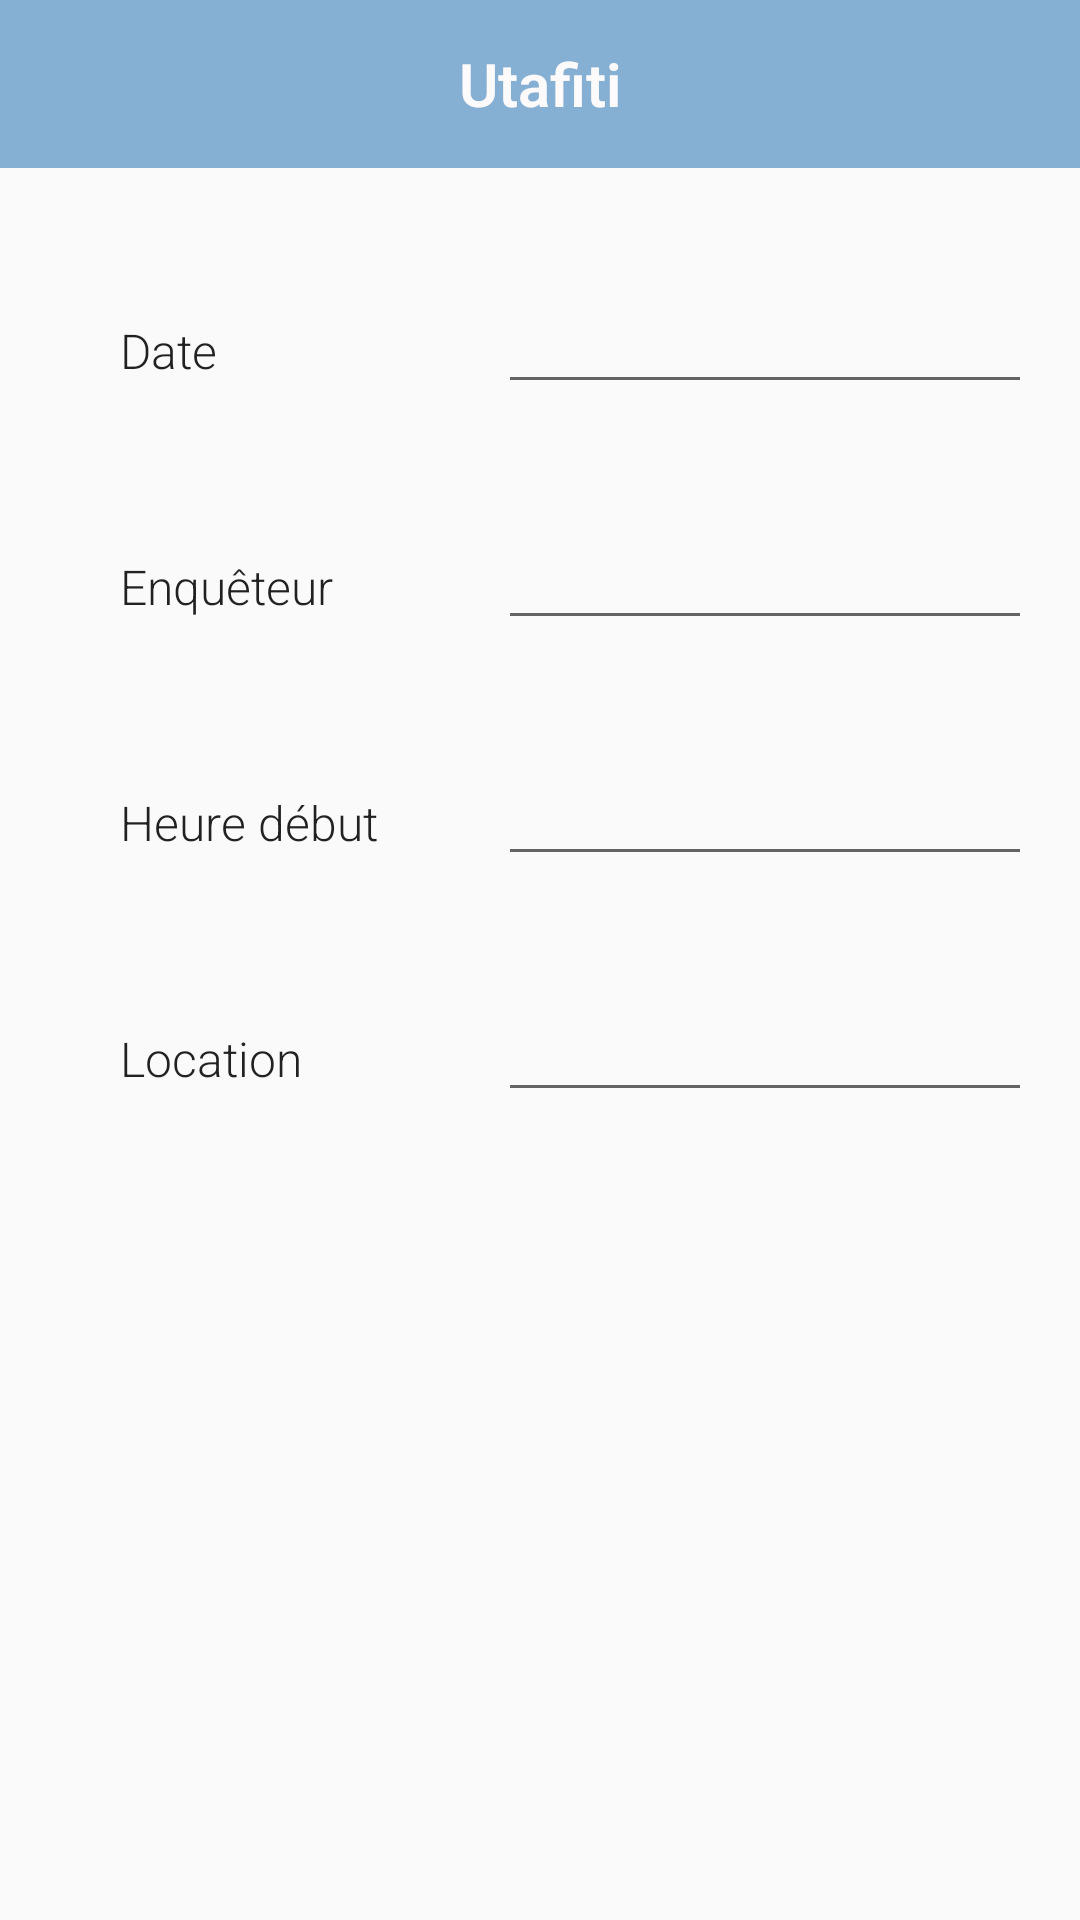

Layout XML and referenced resources for this Android screen:
<!-- AndroidManifest.xml: application theme AppTheme -->
<!-- res/layout/fragment_investigator.xml -->
<LinearLayout xmlns:android="http://schemas.android.com/apk/res/android"
    xmlns:tools="http://schemas.android.com/tools"
    android:layout_width="match_parent"
    android:layout_height="match_parent"
    android:orientation="vertical"
    tools:context="com.kisita.utafiti.InvestigatorFragment">

    <TextView
        android:id="@+id/section_label"
        android:layout_width="match_parent"
        android:layout_height="@dimen/toolbar_height"
        android:gravity="center"
        android:fontFamily="sans-serif-light"
        android:textAppearance="?attr/textAppearanceListItem"
        android:textStyle="bold"
        android:textColor="@color/white_text"
        android:text="@string/app_name"
        android:textSize="20dp"
        android:background="@color/colorPrimary"
        />
    <ScrollView
        android:layout_width="match_parent"
        android:layout_weight="1.5"
        android:layout_height="0dp">
    <GridLayout
            android:layout_width="match_parent"
            android:layout_margin="@dimen/pad_20dp"
            android:columnCount="2"
            android:rowCount="4"
            android:layout_height="wrap_content">

        <TextView
            android:layout_column="0"
            android:layout_row="0"
            style="@style/simpleTextLabel"
            android:text="@string/date"
            />
        <TextView
            android:layout_column="0"
            android:layout_row="1"
            style="@style/simpleTextLabel"
            android:text="@string/investigator"
            />
        <TextView
            android:layout_column="0"
            android:layout_row="2"
            style="@style/simpleTextLabel"
            android:text="@string/start_time"
            />
        <TextView
            android:layout_column="0"
            android:layout_row="3"
            style="@style/simpleTextLabel"
            android:text="Location"
            />

        <EditText
            android:id="@+id/now"
            android:layout_column="1"
            android:layout_row="0"
            android:layout_width="match_parent"
            style="@style/simpleTextValue"
            />

        <EditText
            android:id="@+id/location"
            android:layout_column="1"
            android:layout_row="3"
            android:layout_width="match_parent"
            style="@style/simpleTextValue"
            />

        <EditText
            android:id="@+id/investigator"
            android:layout_column="1"
            android:layout_row="1"
            android:layout_width="match_parent"
            style="@style/simpleTextValue"
            />

        <EditText
            android:id="@+id/start_time"
            android:layout_column="1"
            android:layout_row="2"
            android:layout_width="match_parent"
            style="@style/simpleTextValue"
            />
    </GridLayout>
    </ScrollView>
</LinearLayout>
<!-- resources referenced by this layout -->
<resources>
  <color name="colorPrimary">#86afd4</color>
  <color name="white_text">#fcfafa</color>
  <dimen name="pad_20dp">20dp</dimen>
  <dimen name="toolbar_height">56dp</dimen>
  <string name="app_name">Utafiti</string>
  <string name="date">Date</string>
  <string name="investigator">Enquêteur</string>
  <string name="start_time">Heure début</string>
  <style name="simpleTextLabel">
          <item name="android:layout_margin">@dimen/pad_10dp</item>
          <item name="android:textAppearance">?attr/textAppearanceListItem</item>
      </style>
  <style name="simpleTextValue">
          <item name="android:layout_margin">@dimen/pad_10dp</item>
          <item name="android:textAppearance">?attr/textAppearanceListItem</item>
          <item name="android:maxLines">1</item>
          <item name="android:inputType">text</item>
          <item name="android:textColor">@color/colorAccent</item>
      </style>
  <style name="AppTheme" parent="Theme.AppCompat.Light.DarkActionBar">
          
          <item name="colorPrimary">@color/colorPrimary</item>
          <item name="colorPrimaryDark">@color/colorPrimaryDark</item>
          <item name="colorAccent">@color/colorAccent</item>
      </style>
  <dimen name="pad_10dp">10dp</dimen>
  <color name="colorAccent">#86afd4</color>
  <color name="colorPrimaryDark">#427289</color>
</resources>
